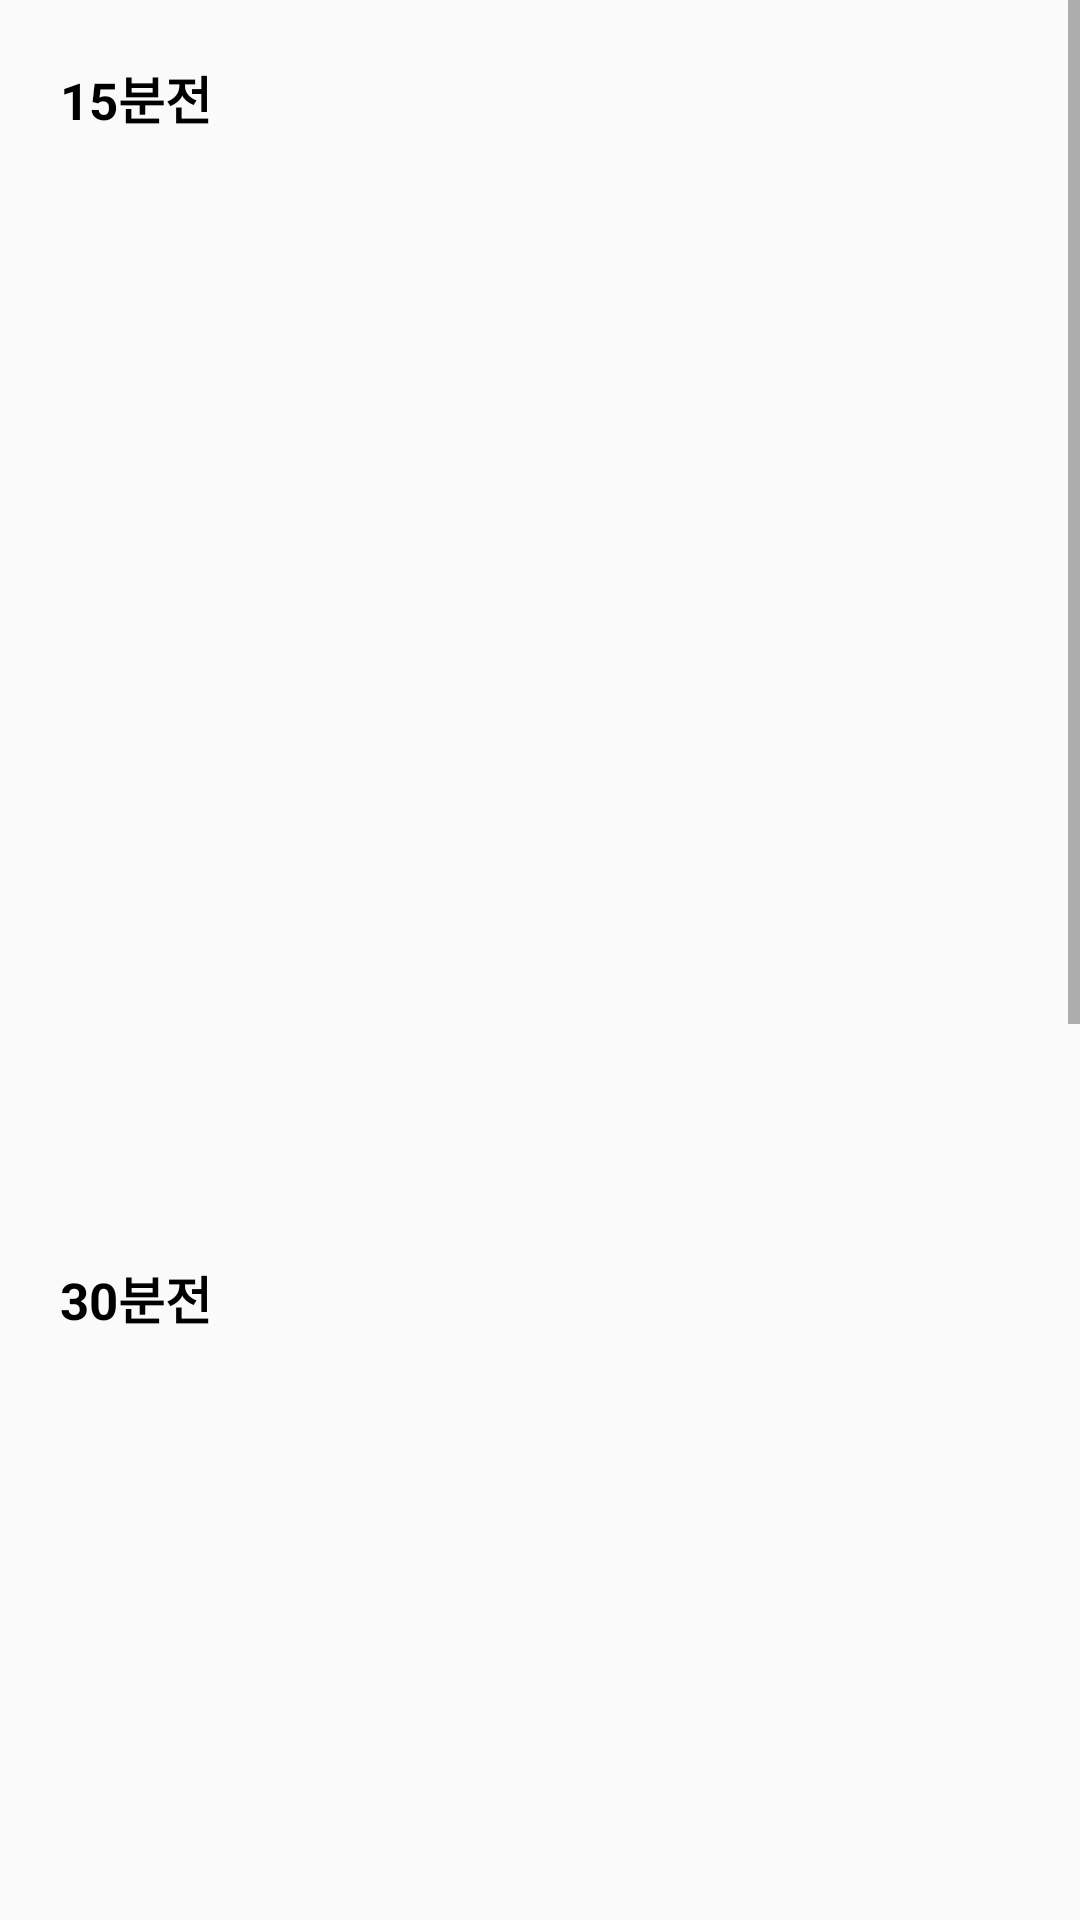

Here is an Android app screen rendered from its layout file. Give the layout XML and the strings, colors and styles it references.
<!-- AndroidManifest.xml: application theme Theme.CoinChart -->
<!-- res/layout/fragment_price_change.xml -->
<?xml version="1.0" encoding="utf-8"?>
<LinearLayout xmlns:android="http://schemas.android.com/apk/res/android"
    xmlns:tools="http://schemas.android.com/tools"
    android:layout_width="match_parent"
    android:layout_height="match_parent"
    android:orientation="vertical"
    tools:context=".view.main.PriceChangeFragment">

    <ScrollView
        android:layout_width="match_parent"
        android:layout_height="wrap_content">

        <LinearLayout
            android:layout_width="match_parent"
            android:layout_height="match_parent"
            android:orientation="vertical">

            <TextView
                android:layout_width="wrap_content"
                android:layout_height="wrap_content"
                android:layout_margin="20dp"
                android:text="15분전"
                android:textColor="@color/black"
                android:textStyle="bold"
                android:textSize="17sp"/>

            <androidx.recyclerview.widget.RecyclerView
                android:layout_width="match_parent"
                android:layout_height="320dp"
                android:layout_marginTop="15dp"
                android:id="@+id/price15M"/>

            <TextView
                android:layout_width="wrap_content"
                android:layout_height="wrap_content"
                android:layout_margin="20dp"
                android:text="30분전"
                android:textColor="@color/black"
                android:textStyle="bold"
                android:textSize="17sp"/>

            <androidx.recyclerview.widget.RecyclerView
                android:layout_width="match_parent"
                android:layout_height="320dp"
                android:layout_marginTop="15dp"
                android:id="@+id/price30M"/>


            <TextView
                android:layout_width="wrap_content"
                android:layout_height="wrap_content"
                android:layout_margin="20dp"
                android:text="45분전"
                android:textColor="@color/black"
                android:textStyle="bold"
                android:textSize="17sp"/>

            <androidx.recyclerview.widget.RecyclerView
                android:layout_width="match_parent"
                android:layout_height="320dp"
                android:layout_marginTop="15dp"
                android:id="@+id/price45M"/>

        </LinearLayout>

    </ScrollView>

</LinearLayout>
<!-- resources referenced by this layout -->
<resources>
  <color name="black">#FF000000</color>
  <style name="Theme.CoinChart" parent="Theme.AppCompat.Light">
  
          <item name="colorPrimary">@color/orange</item>
          <item name="colorPrimaryVariant">@color/orange</item>
          <item name="colorOnPrimary">@color/white</item>
          <item name="windowNoTitle">true</item>
  
  
          <item name="android:statusBarColor">?attr/colorPrimary</item>
          
          
      </style>
  <color name="orange">#E1992E</color>
  <color name="white">#FFFFFFFF</color>
</resources>
